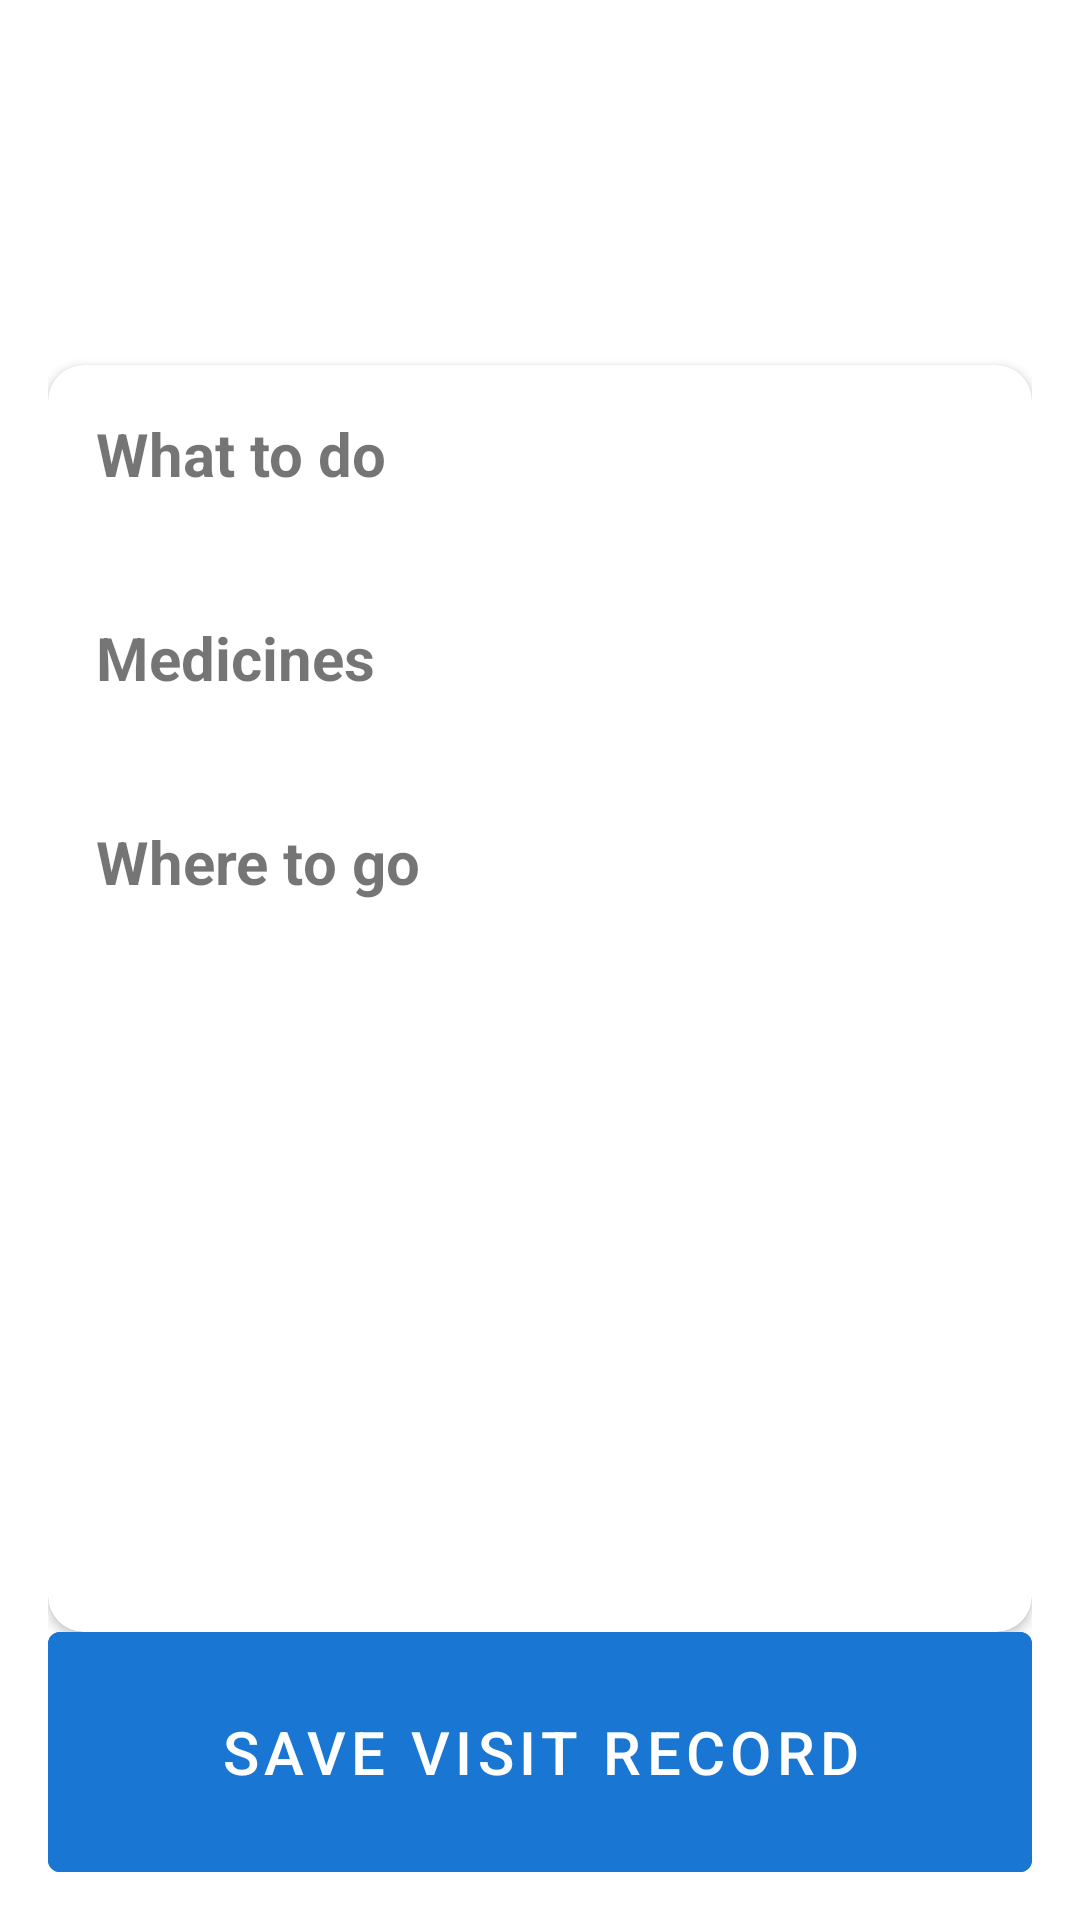

Here is an Android app screen rendered from its layout file. Give the layout XML and the strings, colors and styles it references.
<!-- AndroidManifest.xml: application theme Theme.AshaSahayak -->
<!-- res/layout/result_fragment.xml -->
<?xml version="1.0" encoding="utf-8"?>
<androidx.constraintlayout.widget.ConstraintLayout xmlns:android="http://schemas.android.com/apk/res/android"
    xmlns:app="http://schemas.android.com/apk/res-auto"
    android:layout_width="match_parent"
    android:layout_height="match_parent"
    android:padding="16dp">

    <LinearLayout
        android:id="@+id/header"
        android:layout_width="0dp"
        android:layout_height="wrap_content"
        android:orientation="vertical"
        android:padding="16dp"
        app:layout_constraintEnd_toEndOf="parent"
        app:layout_constraintStart_toStartOf="parent"
        app:layout_constraintTop_toTopOf="parent">

        <TextView
            android:id="@+id/tvClassification"
            android:layout_width="match_parent"
            android:layout_height="wrap_content"
            android:gravity="center"
            android:textColor="@color/white"
            android:textSize="28sp"
            android:textStyle="bold" />

        <TextView
            android:id="@+id/tvClassificationHindi"
            android:layout_width="match_parent"
            android:layout_height="wrap_content"
            android:gravity="center"
            android:textColor="@color/white"
            android:textSize="18sp" />
    </LinearLayout>

    <androidx.cardview.widget.CardView
        android:id="@+id/cardResult"
        android:layout_width="0dp"
        android:layout_height="0dp"
        android:layout_marginTop="12dp"
        app:cardCornerRadius="12dp"
        app:layout_constraintBottom_toTopOf="@id/btnSave"
        app:layout_constraintEnd_toEndOf="parent"
        app:layout_constraintStart_toStartOf="parent"
        app:layout_constraintTop_toBottomOf="@id/header">

        <ScrollView
            android:layout_width="match_parent"
            android:layout_height="match_parent"
            android:padding="16dp">

            <LinearLayout
                android:layout_width="match_parent"
                android:layout_height="wrap_content"
                android:orientation="vertical">

                <TextView
                    android:layout_width="match_parent"
                    android:layout_height="wrap_content"
                    android:text="@string/what_to_do"
                    android:textSize="20sp"
                    android:textStyle="bold" />

                <TextView
                    android:id="@+id/tvAdvice"
                    android:layout_width="match_parent"
                    android:layout_height="wrap_content"
                    android:layout_marginTop="6dp" />

                <TextView
                    android:id="@+id/tvMedicineTitle"
                    android:layout_width="match_parent"
                    android:layout_height="wrap_content"
                    android:layout_marginTop="16dp"
                    android:text="@string/medicines"
                    android:textSize="20sp"
                    android:textStyle="bold" />

                <TextView
                    android:id="@+id/tvMedicines"
                    android:layout_width="match_parent"
                    android:layout_height="wrap_content"
                    android:layout_marginTop="6dp" />

                <TextView
                    android:id="@+id/tvWhereToGoTitle"
                    android:layout_width="match_parent"
                    android:layout_height="wrap_content"
                    android:layout_marginTop="16dp"
                    android:text="@string/where_to_go"
                    android:textSize="20sp"
                    android:textStyle="bold" />

                <TextView
                    android:id="@+id/tvWhereToGo"
                    android:layout_width="match_parent"
                    android:layout_height="wrap_content"
                    android:layout_marginTop="6dp" />
            </LinearLayout>
        </ScrollView>
    </androidx.cardview.widget.CardView>

    <com.google.android.material.button.MaterialButton
        android:id="@+id/btnSave"
        style="@style/Widget.Asha.LargeButton"
        android:layout_width="0dp"
        android:layout_height="80dp"
        android:backgroundTint="@color/blue_action"
        android:text="@string/save_visit_record"
        app:layout_constraintBottom_toBottomOf="parent"
        app:layout_constraintEnd_toEndOf="parent"
        app:layout_constraintStart_toStartOf="parent" />

</androidx.constraintlayout.widget.ConstraintLayout>
<!-- resources referenced by this layout -->
<resources>
  <color name="blue_action">#1976D2</color>
  <color name="white">#FFFFFF</color>
  <string name="medicines">Medicines</string>
  <string name="save_visit_record">Save Visit Record</string>
  <string name="what_to_do">What to do</string>
  <string name="where_to_go">Where to go</string>
  <style name="Widget.Asha.LargeButton" parent="Widget.MaterialComponents.Button">
          <item name="android:minHeight">80dp</item>
          <item name="android:insetTop">0dp</item>
          <item name="android:insetBottom">0dp</item>
          <item name="android:textSize">20sp</item>
      </style>
  <style name="Theme.AshaSahayak" parent="Theme.MaterialComponents.DayNight.NoActionBar">
          <item name="colorPrimary">@color/teal_primary</item>
          <item name="colorPrimaryVariant">@color/teal_primary</item>
          <item name="colorOnPrimary">@color/white</item>
          <item name="android:statusBarColor">@color/teal_primary</item>
      </style>
  <color name="teal_primary">#00897B</color>
</resources>
